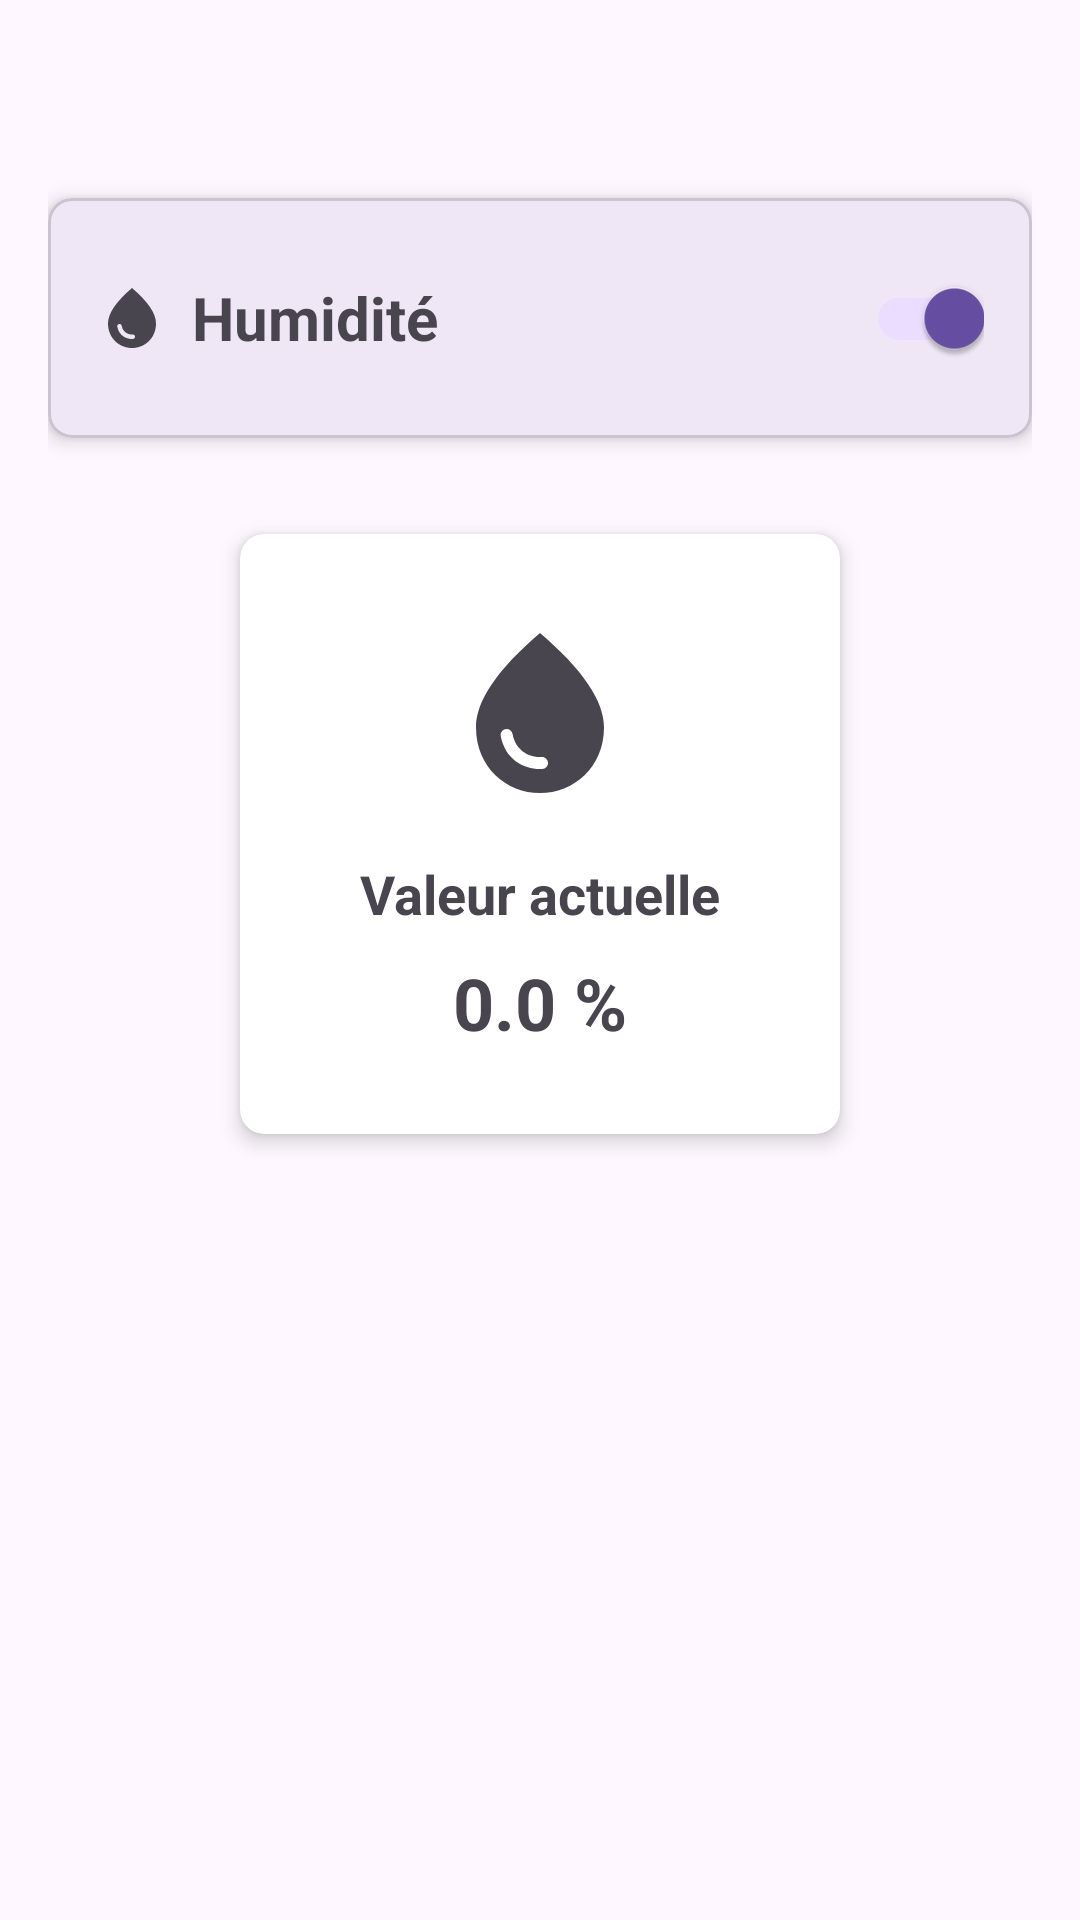

This screen was rendered from an Android layout file. Write that file and the resources it references.
<!-- AndroidManifest.xml: application theme Theme.ProjProgrammation -->
<!-- res/layout/activity_humidity.xml -->
<?xml version="1.0" encoding="utf-8"?>
<androidx.constraintlayout.widget.ConstraintLayout xmlns:android="http://schemas.android.com/apk/res/android"
    xmlns:app="http://schemas.android.com/apk/res-auto"
    xmlns:tools="http://schemas.android.com/tools"
    android:layout_width="match_parent"
    android:layout_height="match_parent"
    tools:context=".HumidityActivity"
    android:padding="16dp">

    <com.google.android.material.card.MaterialCardView
        android:id="@+id/materialCardView"
        android:layout_width="match_parent"
        android:layout_height="wrap_content"
        android:layout_marginTop="50dp"
        app:cardCornerRadius="8dp"
        app:cardElevation="4dp"
        app:layout_constraintEnd_toEndOf="parent"
        app:layout_constraintStart_toStartOf="parent"
        app:layout_constraintTop_toTopOf="parent">

        <LinearLayout
            android:layout_width="match_parent"
            android:layout_height="wrap_content"
            android:gravity="center_vertical"
            android:orientation="horizontal"
            android:padding="16dp">

            <ImageView
                android:id="@+id/humidity_icon"
                android:layout_width="24dp"
                android:layout_height="24dp"
                android:contentDescription="Humidité Icon"
                android:src="@drawable/ic_humidity" />

            <TextView
                android:id="@+id/humidity_title"
                android:layout_width="0dp"
                android:layout_height="wrap_content"
                android:layout_marginStart="8dp"
                android:layout_weight="1"
                android:text="Humidité"
                android:textSize="20sp"
                android:textStyle="bold" />

            <androidx.appcompat.widget.SwitchCompat
                android:id="@+id/humidity_switch"
                android:layout_width="wrap_content"
                android:layout_height="wrap_content"
                android:layout_marginStart="8dp"
                android:checked="true" />
        </LinearLayout>
    </com.google.android.material.card.MaterialCardView>

    <GridLayout
        android:layout_width="wrap_content"
        android:layout_height="wrap_content"
        android:layout_marginTop="24dp"
        android:columnCount="1"
        android:orientation="horizontal"
        android:rowCount="1"
        android:layout_gravity="center"
        app:layout_constraintEnd_toEndOf="parent"
        app:layout_constraintStart_toStartOf="parent"
        app:layout_constraintTop_toBottomOf="@id/materialCardView">

        <androidx.cardview.widget.CardView
            android:id="@+id/card_humidity"
            android:layout_width="200dp"
            android:layout_height="200dp"
            android:layout_margin="8dp"
            android:foreground="?attr/selectableItemBackground"
            app:cardCornerRadius="8dp"
            app:cardElevation="4dp">

            <LinearLayout
                android:layout_width="match_parent"
                android:layout_height="match_parent"
                android:orientation="vertical"
                android:padding="16dp"
                android:gravity="center">

                <ImageView
                    android:layout_width="64dp"
                    android:layout_height="64dp"
                    android:contentDescription="Humidité"
                    android:src="@drawable/ic_humidity" />

                <TextView
                    android:layout_width="wrap_content"
                    android:layout_height="wrap_content"
                    android:layout_marginTop="16dp"
                    android:text="Valeur actuelle"
                    android:textSize="18sp"
                    android:textStyle="bold" />

                <TextView
                    android:id="@+id/humidity_data"
                    android:layout_width="wrap_content"
                    android:layout_height="wrap_content"
                    android:layout_marginTop="8dp"
                    android:text="0.0 %"
                    android:textSize="24sp"
                    android:textStyle="bold" />
            </LinearLayout>
        </androidx.cardview.widget.CardView>
    </GridLayout>

</androidx.constraintlayout.widget.ConstraintLayout>
<!-- resources referenced by this layout -->
<resources>
  <!-- drawable ic_humidity (drawable) -->
  <vector xmlns:android="http://schemas.android.com/apk/res/android"
      android:width="24dp"
      android:height="24dp"
      android:viewportWidth="24"
      android:viewportHeight="24"
      android:tint="?attr/colorControlNormal">
    <path
        android:fillColor="@android:color/white"
        android:pathData="M12,2c-5.33,4.55 -8,8.48 -8,11.8c0,4.98 3.8,8.2 8,8.2s8,-3.22 8,-8.2C20,10.48 17.33,6.55 12,2zM7.83,14c0.37,0 0.67,0.26 0.74,0.62c0.41,2.22 2.28,2.98 3.64,2.87c0.43,-0.02 0.79,0.32 0.79,0.75c0,0.4 -0.32,0.73 -0.72,0.75c-2.13,0.13 -4.62,-1.09 -5.19,-4.12C7.01,14.42 7.37,14 7.83,14z"/>
  </vector>
  <style name="Theme.ProjProgrammation" parent="Base.Theme.ProjProgrammation" />
  <style name="Base.Theme.ProjProgrammation" parent="Theme.Material3.DayNight.NoActionBar">
          
          
      </style>
</resources>
